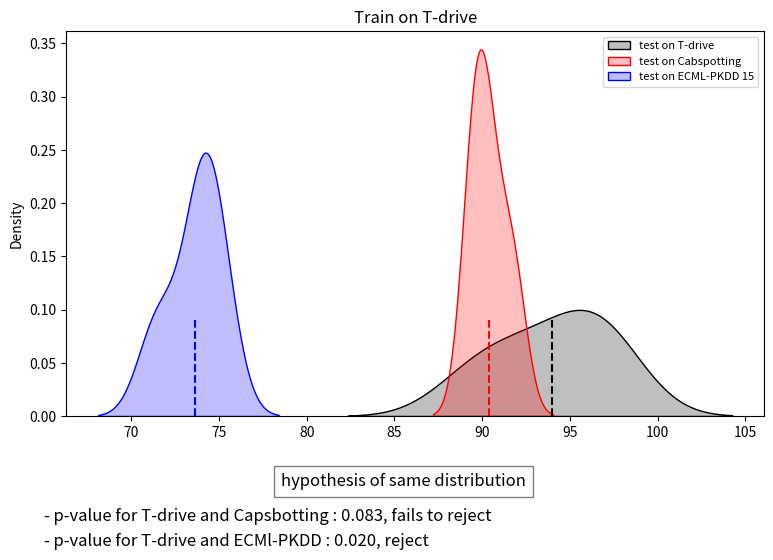
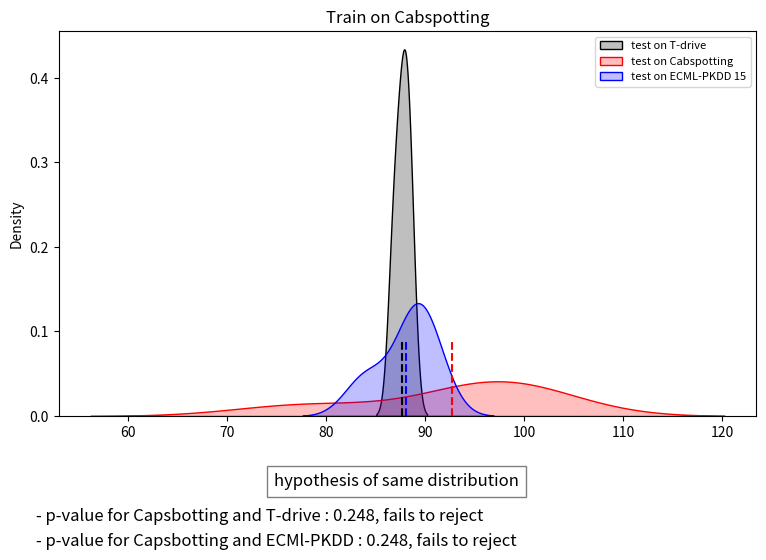
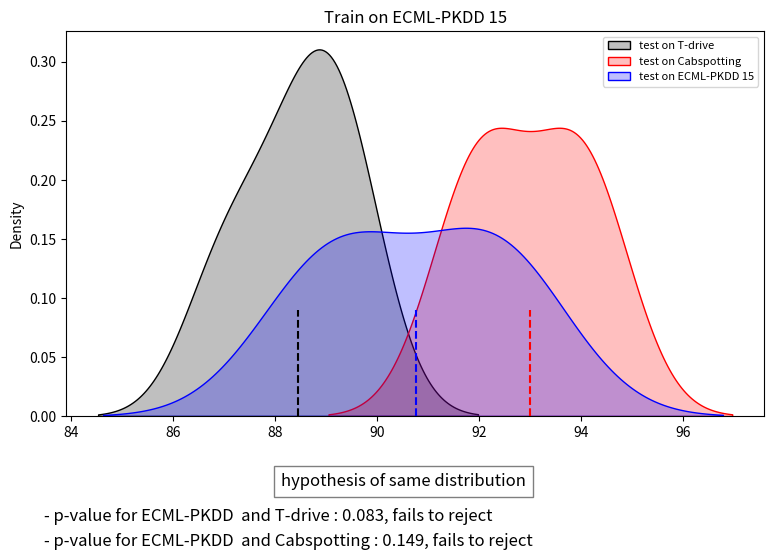

Write the Python code that produced these figures, in order.
import scipy.stats as st
import numpy as np
import matplotlib.pyplot as plt
import seaborn as sns

## train on T-drive
############################################################################
t_drive = np.array([89.8, 96.4, 93, 96.8])           # values of test on t drive
cabspotting = np.array([90.5, 89.5, 91.75, 89.75])      # values of test on cabspotting
kaggle = np.array([71.5, 75, 74, 74])           # values of test on kaggle
############################################################################
plt.figure(figsize=(9,5))
sns.kdeplot(t_drive,shade=True,color='black')
sns.kdeplot(cabspotting,shade=True,color='red')
sns.kdeplot(kaggle,shade=True,color='Blue')
plt.legend(['test on T-drive','test on Cabspotting','test on ECML-PKDD 15'],fontsize=8)
plt.vlines(x=t_drive.mean(),ymin=0,ymax=0.09,color='black',linestyle='--')
plt.vlines(x=cabspotting.mean(),ymin=0,ymax=0.09,color='red',linestyle='--')
plt.vlines(x=kaggle.mean(),ymin=0,ymax=0.09,color='Blue',linestyle='--')
plt.title('Train on T-drive')
plt.figtext(0.5, -0.03, "hypothesis of same distribution", ha="center", fontsize=12, bbox={"facecolor":"white", "alpha":0.5, "pad":5})
_,p_1=st.kruskal(t_drive,cabspotting)
_,p_2=st.kruskal(t_drive,kaggle)
p_1_con="reject"
p_2_con="reject"
if p_1>0.05:
    p_1_con="fails to reject"
if p_2>0.05:
    p_2_con="fails to reject"
plt.figtext(0.1, -0.1,"- p-value for T-drive and Capsbotting : {:.3f}, {}".format(p_1, p_1_con),fontsize=12)
plt.figtext(0.1, -0.15,"- p-value for T-drive and ECMl-PKDD : {:.3f}, {}".format(p_2, p_2_con),fontsize=12)
plt.savefig("t_drive.jpg", bbox_inches="tight", format='jpg')
plt.show()

## train on cabspotting
############################################################################
t_drive = np.array([86.75, 88.5, 87.5, 88])            # values of test on t drive
cabspotting = np.array([78.2, 96.8, 97.6, 98.2])            # values of test on cabspotting
kaggle = np.array([84, 89, 90.5, 88.75])                  # values of test on kaggle
############################################################################
plt.figure(figsize=(9,5))
sns.kdeplot(t_drive,shade=True,color='black')
sns.kdeplot(cabspotting,shade=True,color='red')
sns.kdeplot(kaggle,shade=True,color='Blue')
plt.legend(['test on T-drive','test on Cabspotting','test on ECML-PKDD 15'],fontsize=8)
plt.vlines(x=t_drive.mean(),ymin=0,ymax=0.09,color='black',linestyle='--')
plt.vlines(x=cabspotting.mean(),ymin=0,ymax=0.09,color='red',linestyle='--')
plt.vlines(x=kaggle.mean(),ymin=0,ymax=0.09,color='Blue',linestyle='--')
plt.title('Train on Cabspotting')
plt.figtext(0.5, -0.03, "hypothesis of same distribution", ha="center", fontsize=12, bbox={"facecolor":"white", "alpha":0.5, "pad":5})
_,p_1=st.kruskal(cabspotting,t_drive)
_,p_2=st.kruskal(cabspotting,kaggle)
p_1_con="reject"
p_2_con="reject"
if p_1>0.05:
    p_1_con="fails to reject"
if p_2>0.05:
    p_2_con="fails to reject"
plt.figtext(0.1, -0.1,"- p-value for Capsbotting and T-drive : {:.3f}, {}".format(p_1, p_1_con),fontsize=12)
plt.figtext(0.1, -0.15,"- p-value for Capsbotting and ECMl-PKDD : {:.3f}, {}".format(p_2, p_2_con),fontsize=12)
plt.savefig("Cabspotting.jpg", bbox_inches="tight", format='jpg')
plt.show()

## train on kaggle
############################################################################
t_drive = np.array([88.25, 87, 89, 89.5])               # values of test on t drive
cabspotting = np.array([91.75, 94.25, 92.25, 93.75])            # values of test on cabspotting
kaggle = np.array([92, 88.8, 89.6, 92.6])                      # values of test on kaggle
############################################################################
plt.figure(figsize=(9,5))
sns.kdeplot(t_drive,shade=True,color='black')
sns.kdeplot(cabspotting,shade=True,color='red')
sns.kdeplot(kaggle,shade=True,color='Blue')
plt.legend(['test on T-drive','test on Cabspotting','test on ECML-PKDD 15'],fontsize=8)
plt.vlines(x=t_drive.mean(),ymin=0,ymax=0.09,color='black',linestyle='--')
plt.vlines(x=cabspotting.mean(),ymin=0,ymax=0.09,color='red',linestyle='--')
plt.vlines(x=kaggle.mean(),ymin=0,ymax=0.09,color='Blue',linestyle='--')
plt.title('Train on ECML-PKDD 15')
plt.figtext(0.5, -0.03, "hypothesis of same distribution", ha="center", fontsize=12, bbox={"facecolor":"white", "alpha":0.5, "pad":5})
_,p_1=st.kruskal(kaggle,t_drive)
_,p_2=st.kruskal(kaggle,cabspotting)
p_1_con="reject"
p_2_con="reject"
if p_1>0.05:
    p_1_con="fails to reject"
if p_2>0.05:
    p_2_con="fails to reject"
plt.figtext(0.1, -0.1,"- p-value for ECML-PKDD  and T-drive : {:.3f}, {}".format(p_1, p_1_con),fontsize=12)
plt.figtext(0.1, -0.15,"- p-value for ECML-PKDD  and Cabspotting : {:.3f}, {}".format(p_2, p_2_con),fontsize=12)
plt.savefig("kaggle.jpg", bbox_inches="tight", format='jpg')
plt.show()

